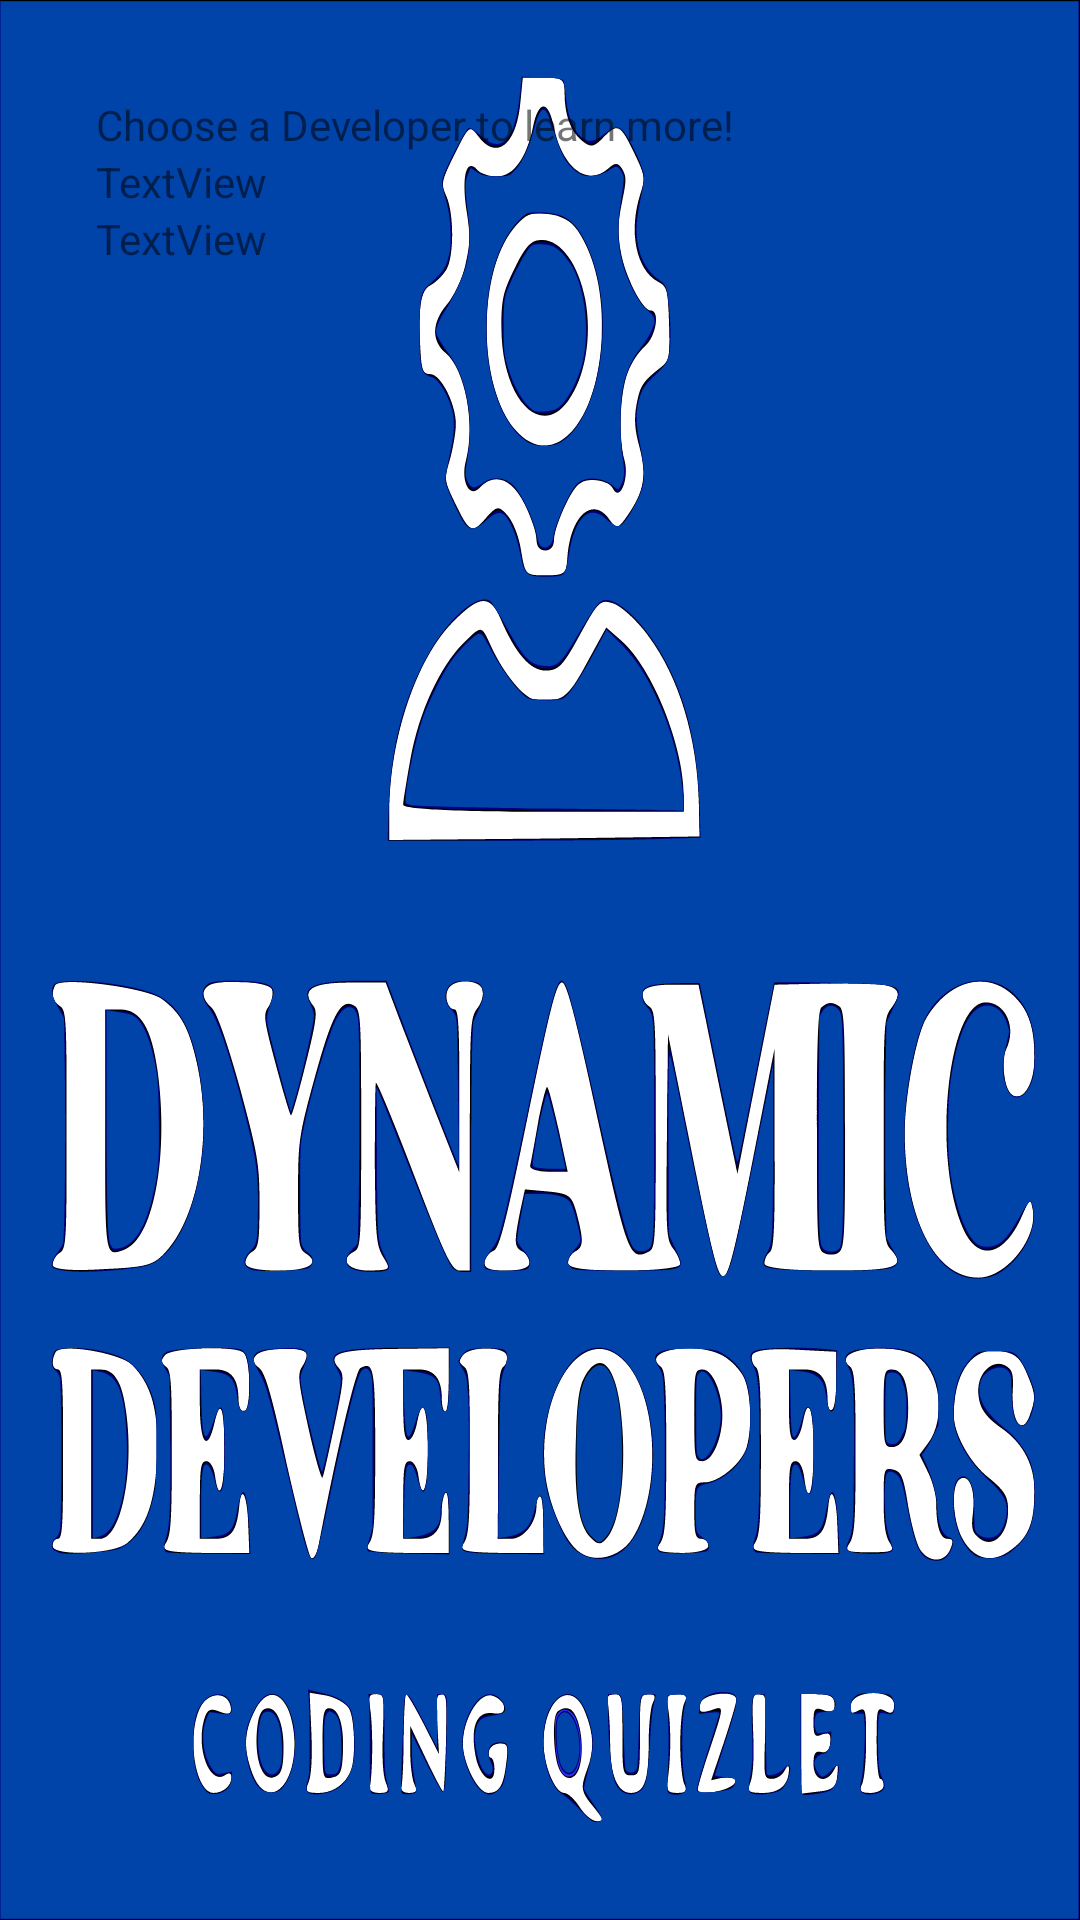

This screen was rendered from an Android layout file. Write that file and the resources it references.
<!-- AndroidManifest.xml: application theme SplashScreenTheme -->
<!-- res/layout/activity_start_quizlet.xml -->
<?xml version="1.0" encoding="utf-8"?>
<androidx.constraintlayout.widget.ConstraintLayout xmlns:android="http://schemas.android.com/apk/res/android"
    xmlns:app="http://schemas.android.com/apk/res-auto"
    xmlns:tools="http://schemas.android.com/tools"
    android:layout_width="match_parent"
    android:layout_height="match_parent"
    tools:context=".StartQuizletActivity">

    <LinearLayout
        android:layout_width="match_parent"
        android:layout_height="match_parent"
        android:layout_marginStart="32dp"
        android:layout_marginTop="32dp"
        android:layout_marginEnd="32dp"
        android:layout_marginBottom="32dp"
        android:orientation="horizontal"
        app:layout_constraintBottom_toBottomOf="parent"
        app:layout_constraintEnd_toEndOf="parent"
        app:layout_constraintStart_toStartOf="parent"
        app:layout_constraintTop_toTopOf="parent">

        <LinearLayout
            android:layout_width="match_parent"
            android:layout_height="match_parent"
            android:orientation="vertical">

            <TextView
                android:id="@+id/textView5"
                android:layout_width="match_parent"
                android:layout_height="wrap_content"
                android:text="@string/title_learn_more" />

            <LinearLayout
                android:layout_width="match_parent"
                android:layout_height="wrap_content"
                android:orientation="vertical">

                <TextView
                    android:id="@+id/textView6"
                    android:layout_width="match_parent"
                    android:layout_height="wrap_content"
                    android:text="TextView" />
            </LinearLayout>

            <LinearLayout
                android:layout_width="match_parent"
                android:layout_height="wrap_content"
                android:orientation="vertical">

                <TextView
                    android:id="@+id/textView7"
                    android:layout_width="match_parent"
                    android:layout_height="wrap_content"
                    android:text="TextView" />
            </LinearLayout>
        </LinearLayout>
    </LinearLayout>
</androidx.constraintlayout.widget.ConstraintLayout>
<!-- resources referenced by this layout -->
<resources>
  <string name="title_learn_more">Choose a Developer to learn more!</string>
  <style name="SplashScreenTheme" parent="Theme.MaterialComponents.DayNight.DarkActionBar">
          
          <item name="android:windowBackground">@drawable/ic_launcher_dynamic_developers_logo</item>
  
      </style>
  <!-- drawable ic_launcher_dynamic_developers_logo: vector/xml drawable (drawable, 56861 chars, omitted) -->
</resources>
